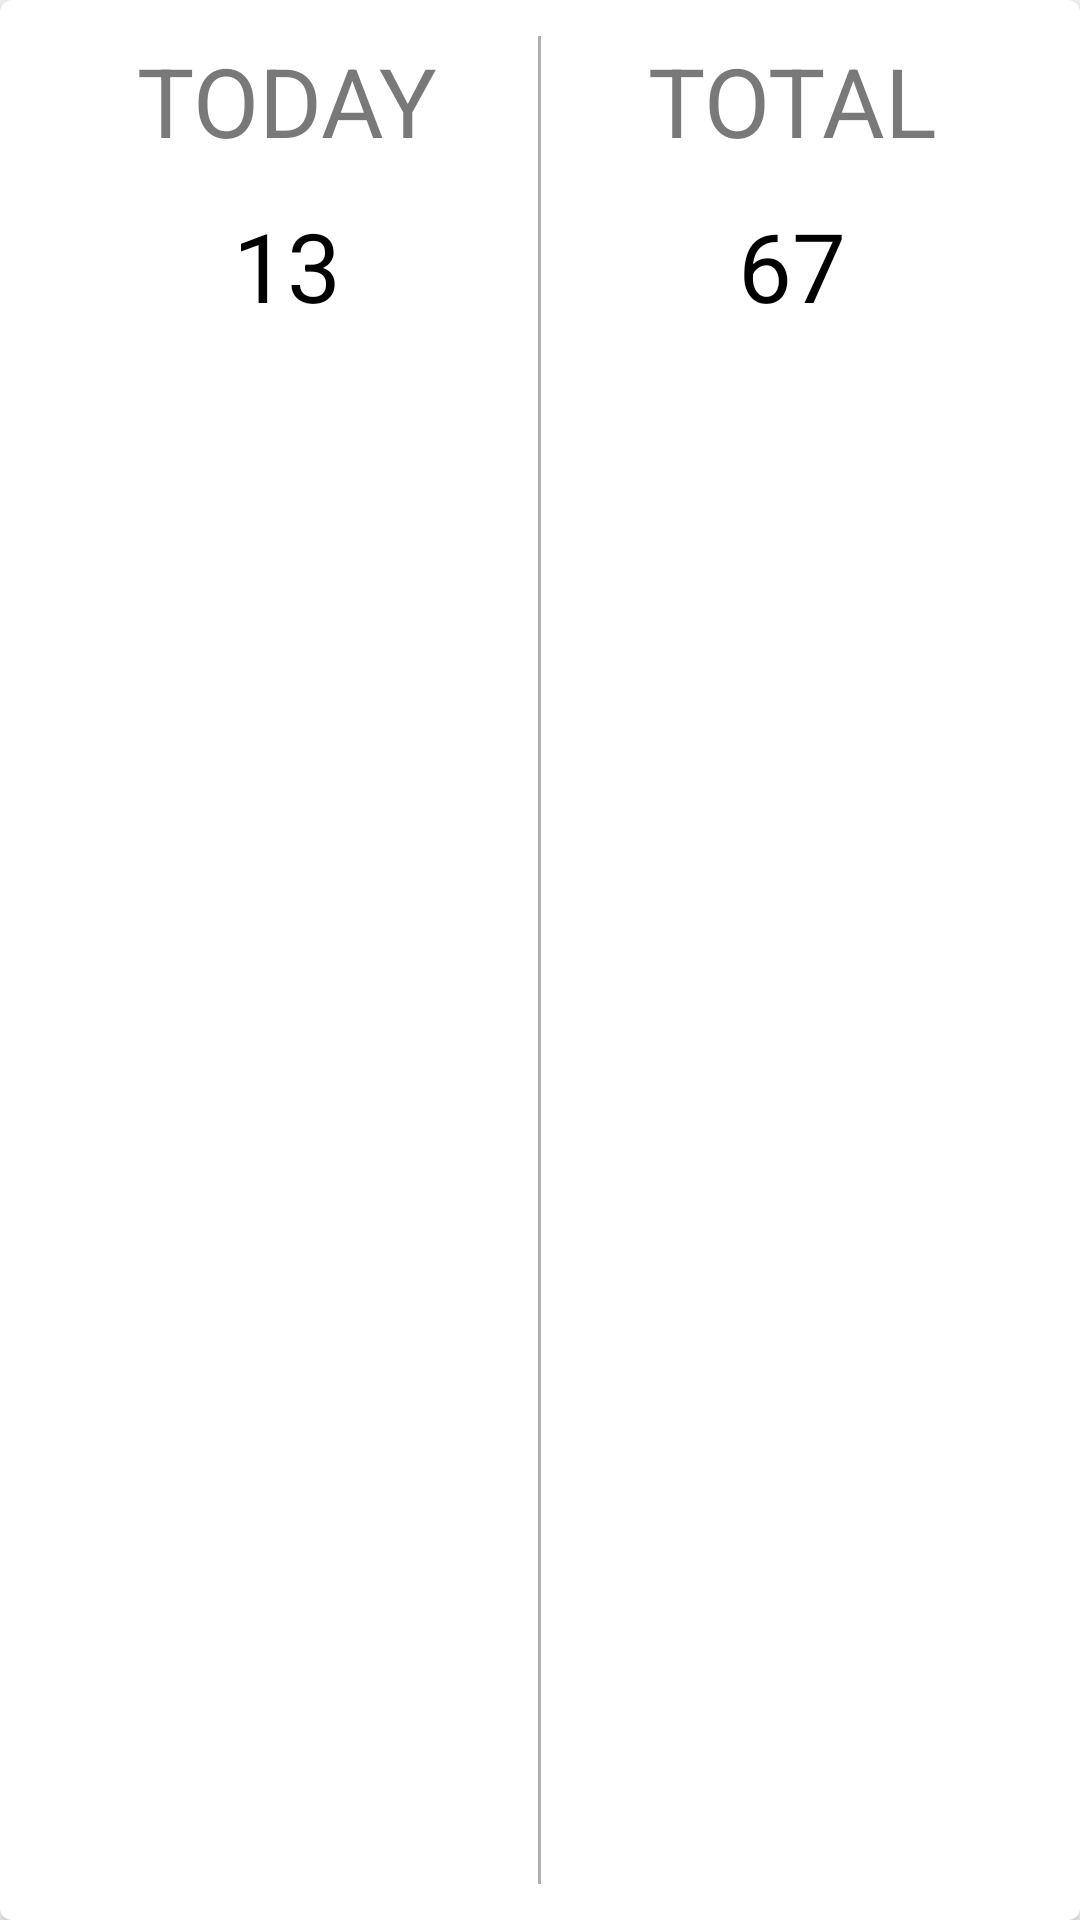

Reconstruct the res/layout file that produces this screen, plus the resources it refers to.
<!-- AndroidManifest.xml: application theme AppTheme -->
<!-- res/layout/history_elem_header.xml -->
<?xml version="1.0" encoding="utf-8"?>
<LinearLayout xmlns:android="http://schemas.android.com/apk/res/android"
    android:orientation="horizontal" android:layout_width="match_parent"
    android:layout_height="wrap_content"
    android:layout_margin="16dp"
    android:background="@drawable/history_header_background"
    android:padding="12dp"
    android:elevation="2dp">
    <LinearLayout
        android:layout_width="0dp"
        android:layout_height="wrap_content"
        android:layout_weight="1"
        android:orientation="vertical">
        <TextView
            android:id="@+id/history_header_today_subtitle"
            android:layout_width="match_parent"
            android:layout_height="wrap_content"
            android:layout_weight="1"
            android:layout_marginBottom="@dimen/info_status_text_padding"
            android:textSize="@dimen/info_status_text_size"
            android:textColor="@color/colorText"
            android:gravity="center"
            android:text="@string/info_status_today"/>
        <TextView
            android:id="@+id/history_header_today_num"
            android:layout_width="match_parent"
            android:layout_height="wrap_content"
            android:layout_weight="1"
            android:textSize="@dimen/info_status_text_size"
            android:textColor="@color/colorBlack"
            android:gravity="center"
            android:text="13"/>
    </LinearLayout>
    <FrameLayout
        android:layout_width="1dp"
        android:layout_height="match_parent"
        android:background="@color/colorDivider"/>
    <LinearLayout
        android:layout_width="0dp"
        android:layout_height="wrap_content"
        android:layout_weight="1"
        android:orientation="vertical">
        <TextView
            android:id="@+id/history_header_total_subtitle"
            android:layout_width="match_parent"
            android:layout_height="wrap_content"
            android:layout_weight="1"
            android:layout_marginBottom="@dimen/info_status_text_padding"
            android:textSize="@dimen/info_status_text_size"
            android:textColor="@color/colorText"
            android:gravity="center"
            android:text="@string/info_status_total"/>
        <TextView
            android:id="@+id/history_header_total_num"
            android:layout_width="match_parent"
            android:layout_height="wrap_content"
            android:layout_weight="1"
            android:textSize="@dimen/info_status_text_size"
            android:textColor="@color/colorBlack"
            android:gravity="center"
            android:text="67"/>
    </LinearLayout>
</LinearLayout>
<!-- resources referenced by this layout -->
<resources>
  <color name="colorBlack">#000000</color>
  <color name="colorDivider">#50000000</color>
  <color name="colorText">#797979</color>
  <dimen name="info_status_text_padding">12dp</dimen>
  <dimen name="info_status_text_size">32sp</dimen>
  <!-- drawable history_header_background (drawable) -->
  <?xml version="1.0" encoding="utf-8"?>
  <shape xmlns:android="http://schemas.android.com/apk/res/android">
      <corners
          android:radius="4dp"/>
      <solid
          android:color="@color/colorWhite"/>
  </shape>
  <string name="info_status_today">TODAY</string>
  <string name="info_status_total">TOTAL</string>
  <style name="AppTheme" parent="Theme.AppCompat.Light.DarkActionBar">
          
          <item name="colorPrimary">@color/colorTheme3</item>
          <item name="colorPrimaryDark">@color/colorTheme3</item>
          <item name="colorAccent">@color/colorWhite</item>
      </style>
  <color name="colorWhite">#FFFFFF</color>
  <color name="colorTheme3">#FDA286</color>
</resources>
